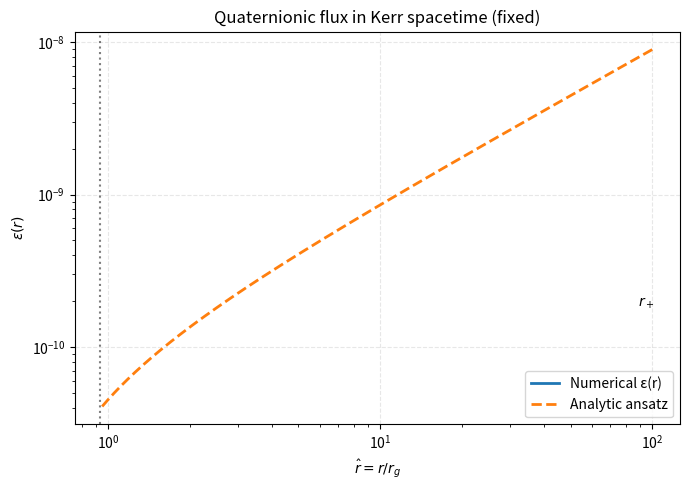

Source code (Python):
# ===============================================================
# 03_kerr_flux_sim.ipynb   — Kerr-enhanced quaternionic flux
# ===============================================================
# Colab 〈Cell 1〉：安裝與常數 -----------------------------------
!pip install --quiet scipy

import numpy as np
import matplotlib.pyplot as plt
from scipy.integrate import solve_ivp
from math import sqrt, pi

# ----- 物理常數（SI） -------------------------------------------
G     = 6.67430e-11          # m³ kg⁻¹ s⁻²
c     = 2.99792458e8         # m s⁻¹
M_sun = 1.98847e30           # kg
M_pl  = 2.176434e-8          # kg  (Planck mass)

# ----- 黑洞參數：以 Sgr A* 為例 ----------------------------------
M_bh   = 4.0e6 * M_sun       # 4×10⁶ M☉
a_star = 0.5                 # 無因次自旋 (0≤a*<1)

r_g_m  = 2*G*M_bh/c**2       # Schwarzschild half-diam. (m)
print(f"r_g = {r_g_m/1e3:.2e} km,  a* = {a_star}")

# ----- 無因次化 --------------------------------------------------
#   r̂ = r / r_g  ⇒  r_g → 1
a_hat  = a_star
Mratio = M_bh / M_pl         # ≈ 3.6×10⁴⁴

# Δ( r̂ ) 及其導數
Δ  = lambda x: x**2 - x + a_hat**2
dΔ = lambda x: 2*x - 1

# ----- curvature-driven coupling λ̃( r̂ ) -------------------------
kappa   = 2.0e-2
λ_tilde = lambda x: 2*kappa*Mratio / x**3    # 論文 Eq.(E.4)

# ----- ODE：  y = [ψ, χ = dψ/dx] --------------------------------
def rhs(x, y):
    ψ, χ = y
    src  = x**2 * λ_tilde(x) * ψ*(ψ**2 - 1)
    dxd  = (2*x*Δ(x) + x**2*dΔ(x))
    χp   = (src - dxd*χ) / (x**2 * Δ(x))
    return [χ, χp]

# 積分設定：從遠端  r̂=100  往  r̂_+  積分 -------------------------
x_end   = 100.0
x_plus  = (1 + sqrt(1 - a_hat**2)) / 2
x_start = x_plus * 1.02                     # 避開視界
x_eval  = np.geomspace(x_end, x_start, 600) # 反向給點

# 邊界條件 (遠端)：ψ→0,  ψ'→0  ------------------------------------
sol = solve_ivp(rhs,
                t_span=(x_end, x_start),    # 往內積分
                y0=[0.0, 0.0],
                t_eval=x_eval,
                method="Radau", rtol=1e-7, atol=1e-10)

if not sol.success:
    raise RuntimeError(sol.message)

# 反轉回遞增 r̂，以方便閱讀
x_arr  = sol.t[::-1]
ψ_arr  = sol.y[0][::-1]
ε_arr  = 2*ψ_arr

# ----- 理論 ansatz：論文 Eq.(E.5) -------------------------------
r_s0_hat = (8.5e3 * 3.085677e16) / r_g_m    # 8.5 kpc → r̂
boost    = 1.0 / (1 - a_hat / x_arr)
ε_ansatz = 2*np.tanh( x_arr / (r_s0_hat * boost) )

# --------------------- 圖形 --------------------------------------
plt.figure(figsize=(7,5))
plt.loglog(x_arr, ε_arr,    lw=2, label="Numerical ε(r)")
plt.loglog(x_arr, ε_ansatz, "--", lw=2, label="Analytic ansatz")
plt.axvline(x_plus, ls=":", c='k', alpha=.5); plt.text(0.93, 0.3, "$r_+$",
    transform=plt.gca().transAxes)
plt.xlabel(r"$\hat r = r/r_g$")
plt.ylabel(r"$\epsilon(r)$")
plt.title("Quaternionic flux in Kerr spacetime (fixed)")
plt.legend(); plt.grid(ls="--", alpha=0.3)
plt.tight_layout(); plt.show()

# ----- 估算 δc_g / c  (LISA, f = 0.01 Hz) ------------------------
f_LISA = 1e-2                       # Hz
k_SI   = 2*pi*f_LISA / c            # s⁻¹
k_hat  = k_SI * r_g_m / c           # 換成無因次 (自然單位)
idx10  = np.argmin(np.abs(x_arr - 10))
ψ10    = ψ_arr[idx10]
deltac = (ψ10**2 * (a_hat/x_arr[idx10])**2) / (2 * k_hat**2)

print(f"\n在 10 r_g： ε ≃ {ε_arr[idx10]:.3e}")
print(f"預測 δc_g/c ≃ {deltac:.2e}")
